Run: headless pygame with SDL's dummy video driver; simulated clock (each Clock.tick advances the game by its frame time, no real sleeping); random seed 0; keys injected as events and as key.get_pressed() state; mouse plan: one left click at the window centre at the start of phase 2, then a move to the lower-right quarter at the start of phase 3.
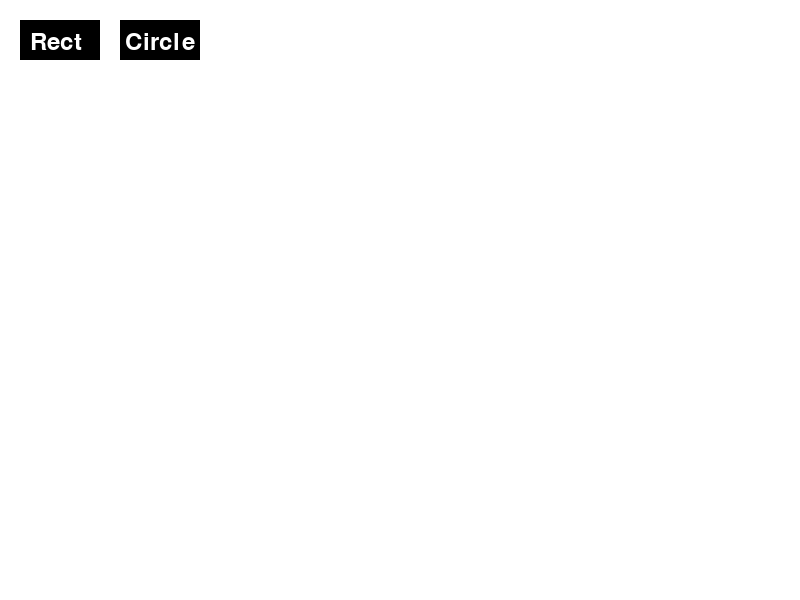
Frame 1 of 4 · flips 1–60 · no input
Frame 2 of 4 · flips 61–180 · clicked the window centre · tapped SPACE, RETURN · held RIGHT (→), D · screen unchanged from frame 1, image omitted
Frame 3 of 4 · flips 181–300 · moved the mouse to the lower-right quarter · held DOWN (↓), S · screen unchanged from frame 2, image omitted
Frame 4 of 4 · flips 301–420 · held LEFT (←), A, UP (↑), W · screen unchanged from frame 3, image omitted

The pygame program that drew these frames:

"""
Paint
Extend example project from https://nerdparadise.com/programming/pygame/part6 and add the following functionality:
1.Draw rectangle
2.Draw circle
3.Eraser
4.Color selection
"""
import pygame
import sys
from pygame.locals import *

# Initialize Pygame
pygame.init()

# Constants
SCREEN_WIDTH = 800
SCREEN_HEIGHT = 600
WHITE = (255, 255, 255)
BLACK = (0, 0, 0)
RED = (255, 0, 0)
GREEN = (0, 255, 0)
BLUE = (0, 0, 255)
BRUSH_SIZES = [5, 10, 20, 30]

# Set up the screen
screen = pygame.display.set_mode((SCREEN_WIDTH, SCREEN_HEIGHT))
pygame.display.set_caption('Paint Program')

# Define button dimensions and positions
RECT_BUTTON_RECT = pygame.Rect(20, 20, 80, 40)
CIRCLE_BUTTON_RECT = pygame.Rect(120, 20, 80, 40)

# Variables
brush_color = BLACK
brush_size = BRUSH_SIZES[0]
drawing = False
last_pos = None
using_eraser = False
drawing_rect = False
rect_start = None
rect_end = None
creating_rect = False  # Track if currently creating a rectangle

screen.fill(WHITE)

# Main loop
while True:
    for event in pygame.event.get():
        if event.type == QUIT:
            pygame.quit()
            sys.exit()
        elif event.type == MOUSEBUTTONDOWN:
            if event.button == 1:  # Left mouse button
                if RECT_BUTTON_RECT.collidepoint(event.pos):
                    creating_rect = True  # Start creating a rectangle
                    rect_start = None
                    rect_end = None
                elif CIRCLE_BUTTON_RECT.collidepoint(event.pos):
                    pass
                else:
                    drawing = True
                    last_pos = event.pos
        elif event.type == MOUSEBUTTONUP:
            if event.button == 1:
                if creating_rect:  # Finish creating the rectangle
                    if rect_start is None:
                        rect_start = event.pos
                    elif rect_end is None:
                        rect_end = event.pos
                        pygame.draw.rect(screen, brush_color, (rect_start[0], rect_start[1],
                                                                rect_end[0] - rect_start[0], rect_end[1] - rect_start[1]), 2)
                        creating_rect = False
                else:
                    drawing = False
                last_pos = None
        elif event.type == MOUSEMOTION:
            if drawing:
                mouse_pos = event.pos
                if last_pos:
                    if using_eraser:
                        pygame.draw.line(screen, WHITE, last_pos, mouse_pos, brush_size)
                    else:
                        pygame.draw.line(screen, brush_color, last_pos, mouse_pos, brush_size)
                last_pos = mouse_pos
        elif event.type == KEYDOWN:
            if event.key == K_c:  # Clear the screen
                screen.fill(WHITE)
            elif event.key == K_r:  # Change color to red
                brush_color = RED
                using_eraser = False
            elif event.key == K_g:  # Change color to green
                brush_color = GREEN
                using_eraser = False
            elif event.key == K_b:  # Change color to blue
                brush_color = BLUE
                using_eraser = False
            elif event.key == K_s:  # Cycle through brush sizes
                brush_size = BRUSH_SIZES[(BRUSH_SIZES.index(brush_size) + 1) % len(BRUSH_SIZES)]
            elif event.key == K_e:  # Toggle eraser
                using_eraser = not using_eraser
                if using_eraser:
                    brush_color = WHITE

    # Draw buttons
    pygame.draw.rect(screen, BLACK, RECT_BUTTON_RECT)
    pygame.draw.rect(screen, BLACK, CIRCLE_BUTTON_RECT)

    # Draw text on buttons
    font = pygame.font.Font(None, 36)
    rect_text = font.render("Rect", True, WHITE)
    circle_text = font.render("Circle", True, WHITE)
    screen.blit(rect_text, (RECT_BUTTON_RECT.x + 10, RECT_BUTTON_RECT.y + 10))
    screen.blit(circle_text, (CIRCLE_BUTTON_RECT.x + 5, CIRCLE_BUTTON_RECT.y + 10))

    # Update the screen
    pygame.display.flip()
